The GitHub repository chinmoy12c/spsVision contains a labelled image folder "datasets" with 3 categories: paper, scissor, stone. Examples follow, each with its label.

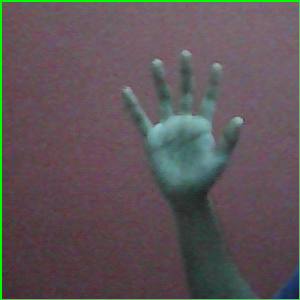
Label: paper

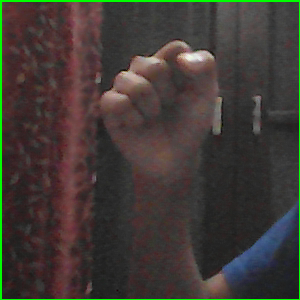
Label: stone

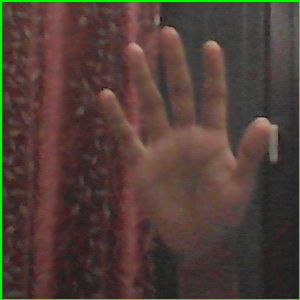
Label: paper

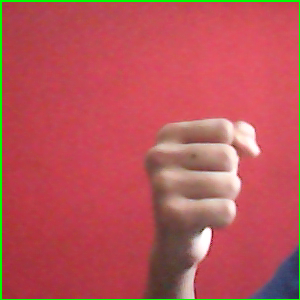
Label: stone

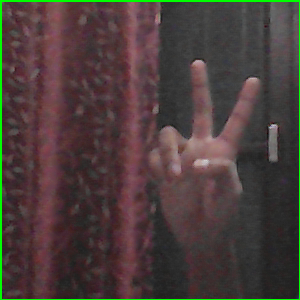
Label: scissor

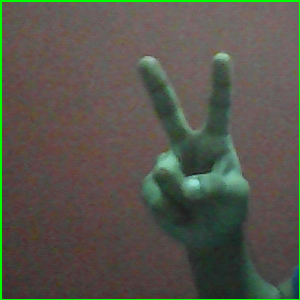
Label: scissor
